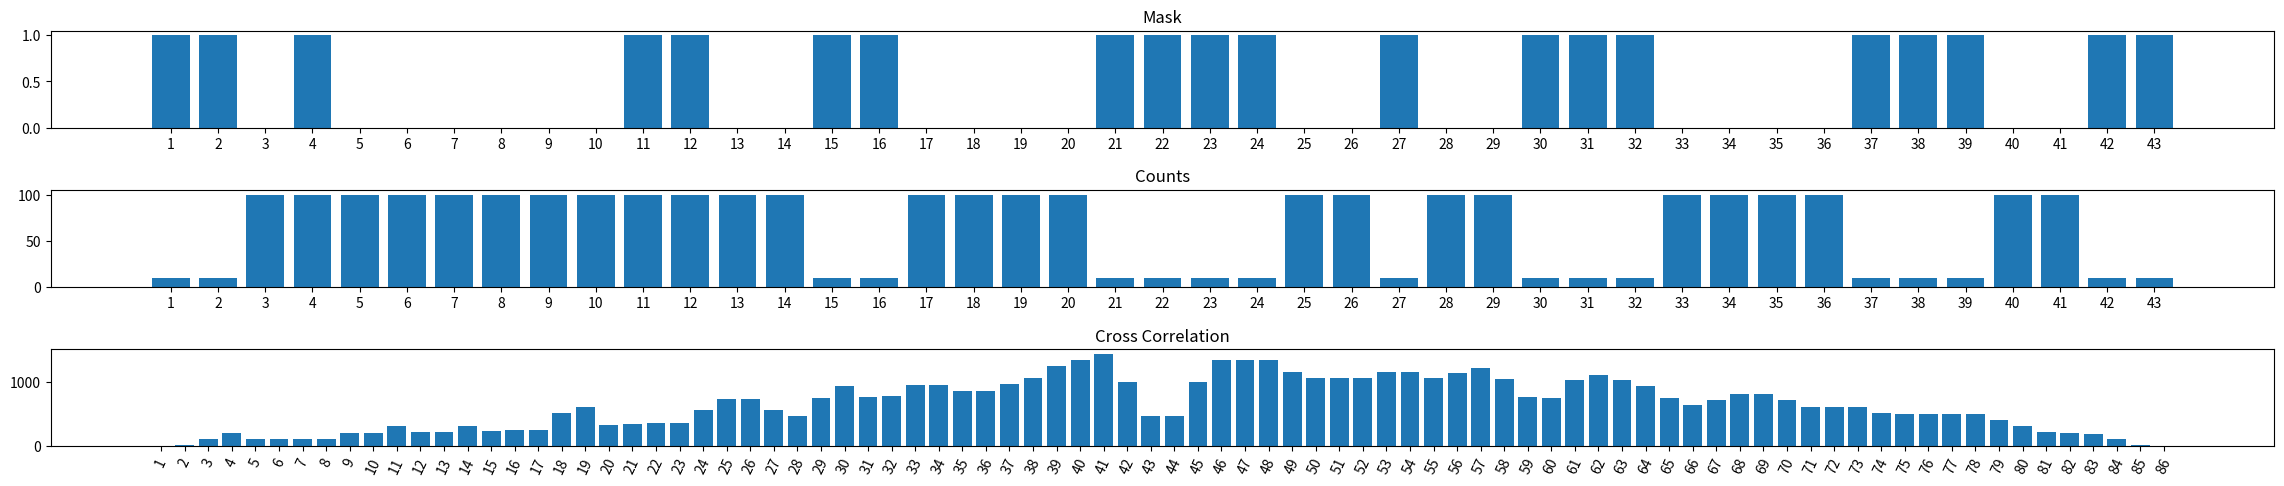

Generate this figure with matplotlib:
import matplotlib.pyplot as plt
from collections import deque
import numpy as np
import random

#the mask is static
mask = [1, 1, 0, 1, 0, 0, 0, 0, 0, 0, 1, 1, 0, 0, 1, 1, 0, 0, 0, 0, 1, 1, 1, 1, 0, 0, 1, 0, 0, 1, 1, 1, 0, 0, 0, 0, 1, 1, 1, 0, 0, 1, 1]
#for this case, the count or cast "shadow" is almost an exact shadow of the mask, with some imperfections
count = []

#Fills our count array perfectly. 10 signifies no x-ray hits
#100 signifies an x-ray hit
for x in range(len(mask)):
    if mask[x] == 1:
        count.append(10)
    else:
        count.append(100)

for x in range(len(count)):
    if count[x] == 100:
        pick = random.choice(range(1, 11))
        if pick < 6:
            if (x < len(count)):
                count[x + 1] = 100


#calculates coefficient correlation of 2 arrays
def coef(arr1, arr2):
    coefficient = 0
    for x in range(len(arr1)):
        num = arr1[x] * arr2[x]
        coefficient += num

    return coefficient

#Our cross correlation array
cc = []

#Keeps shifting the count array, calculates the correlation coefficient
#between the shifted to the left count array and the mask
#and appends it to the correlation array

for x in range(len(mask)):
    
    shifting = np.pad(count, (0, x), mode='constant')[x:]
    shifted = shifting.tolist()
    if (len(shifted) > 0):
        co = coef(mask, shifted)
        cc.append(co)
    else:
        co = coef(mask, count)
        cc.append(co)

#Reversing our cc array here ensures that the center of the bar graph is the case where there is no shift
temp = cc
cc = temp[::-1]

#Keeps shifting the count array, calculates the correlation coefficient
#between the shifted to the right count array and the mask
#and appends it to the correlation array

for x in range(len(mask)):
    
    shifting = np.pad(count, (x, 0), mode='constant')[:-x]
    shifted = shifting.tolist()
    if (len(shifted) > 0):
        co = coef(mask, shifted)
        cc.append(co)
    else:
        co = coef(mask, count)
        cc.append(co)

#Used only for the x axis of our mask and count graphs
xaxis = []
for x in range(len(mask)):
    xaxis.append(str(x + 1))

#Used only for the x axis of our cross correlation graph
xaxiscc = []
for x in range(len(mask) * 2):
    xaxiscc.append(str(x + 1))

#Everything after this is plotting our graphs
figure, axis = plt.subplots(3)

axis[0].bar(xaxis, mask)
axis[0].set_title("Mask")

axis[1].bar(xaxis, count)
axis[1].set_title("Counts")

print(len(cc))
print(len(xaxiscc))

axis[2].bar(xaxiscc, cc)
axis[2].set_title("Cross Correlation")
axis[2].set_xticklabels(xaxiscc, rotation=65)

figure.tight_layout()
figure.set_figheight(5)
figure.set_figwidth(25)
plt.show()